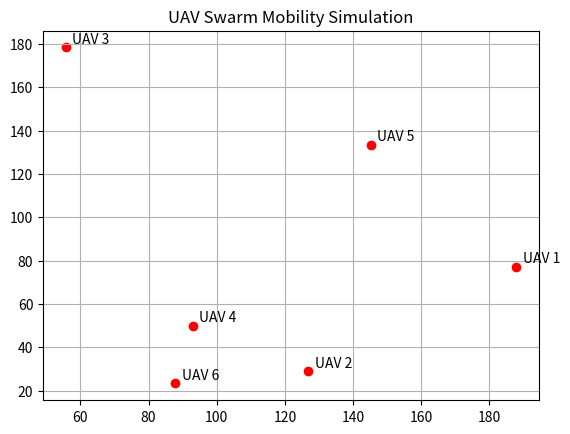

This chart was generated by the following Python code: (Note: this script raises an exception after producing the figure.)
import numpy as np
import matplotlib.pyplot as plt

num = 6
area = 200

pos = np.random.rand(num,2)*area

plt.scatter(pos[:,0], pos[:,1], c="red")
for i,p in enumerate(pos):
    plt.text(p[0]+2,p[1]+2,f"UAV {i+1}")

plt.grid()
plt.title("UAV Swarm Mobility Simulation")
plt.savefig("../results/mobility_map.png")
plt.show()
